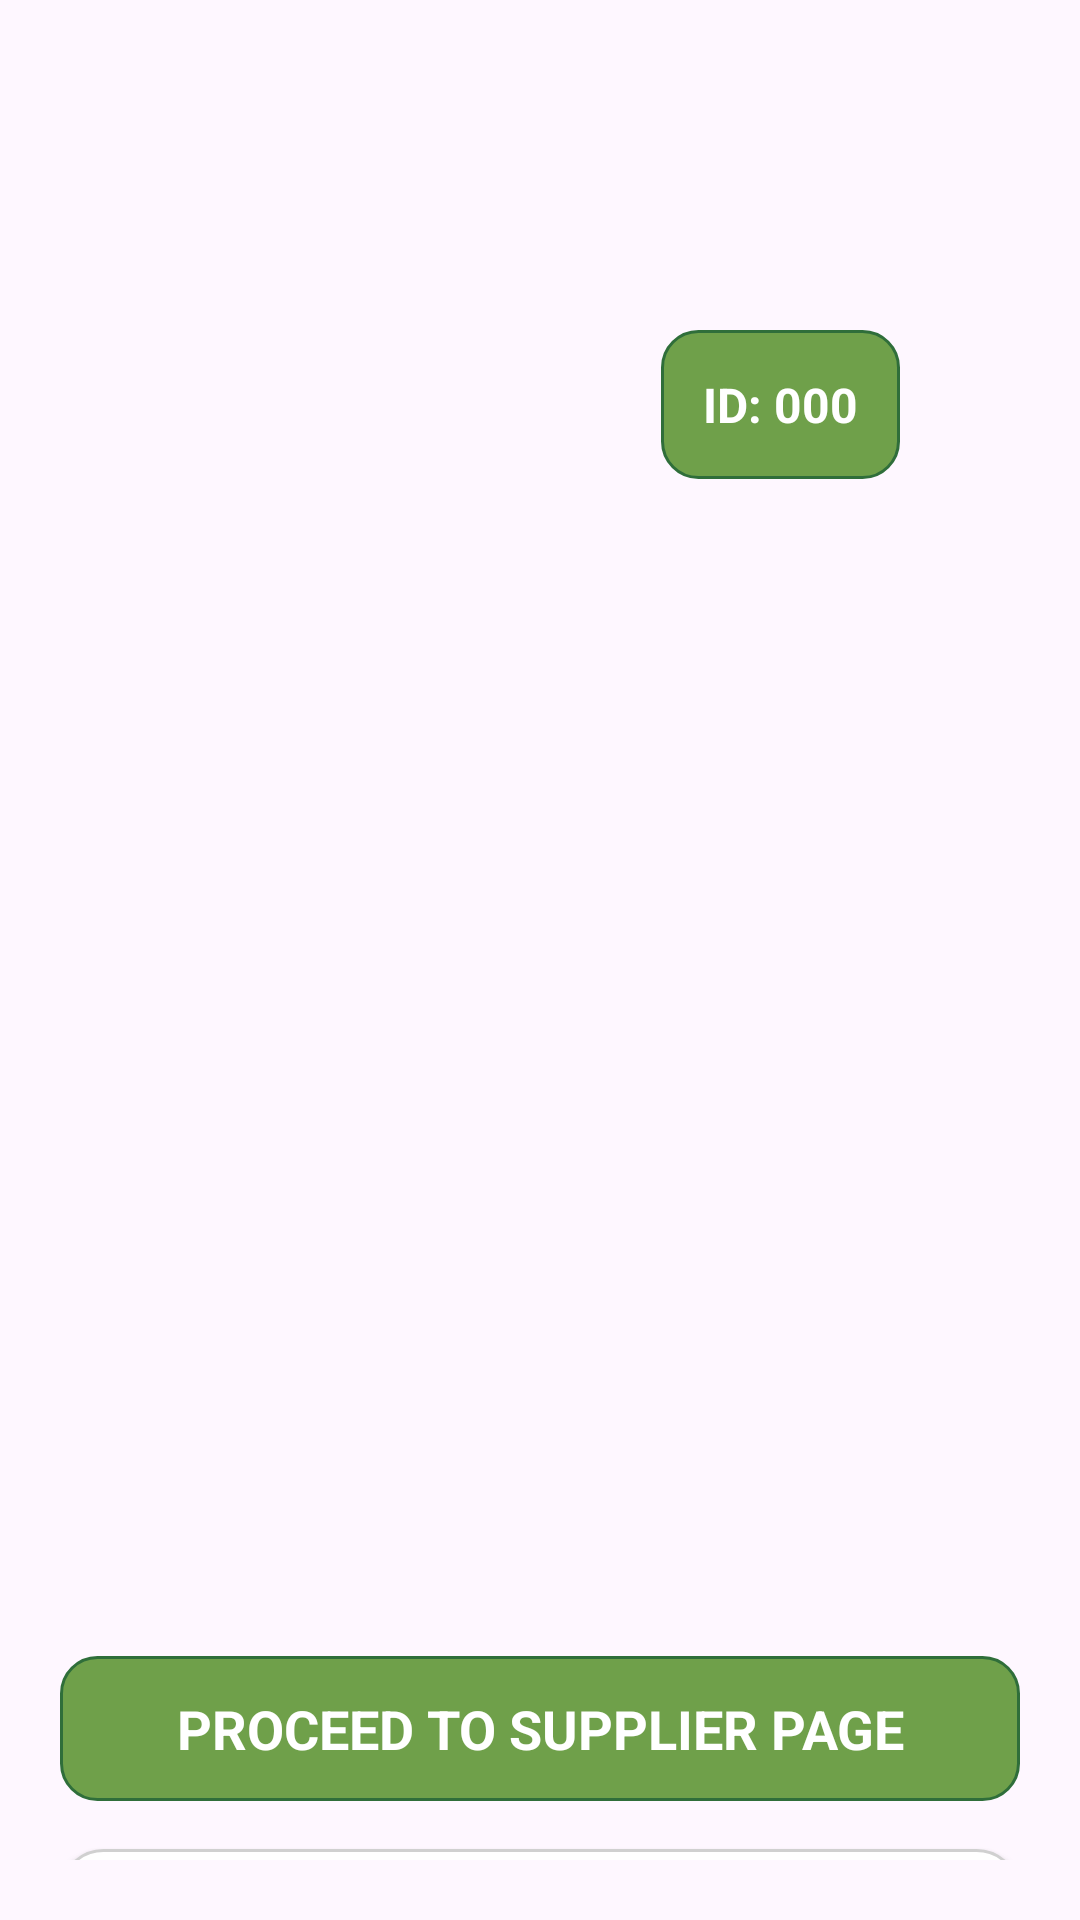

The Android layout XML behind this screen, and the referenced resources:
<!-- AndroidManifest.xml: application theme Theme.Capstoneswastik -->
<!-- res/layout/activity_become_supplier.xml -->
<?xml version="1.0" encoding="utf-8"?>
<androidx.constraintlayout.widget.ConstraintLayout
    xmlns:android="http://schemas.android.com/apk/res/android"
    xmlns:app="http://schemas.android.com/apk/res-auto"
    android:layout_width="match_parent"
    android:layout_height="match_parent"
    android:padding="20dp"
    android:background="@drawable/background_supplier">

    <TextView
        android:id="@+id/supplierIdTag"
        android:layout_width="wrap_content"
        android:layout_height="wrap_content"
        android:layout_marginTop="90dp"
        android:layout_marginEnd="40dp"
        android:background="@drawable/tag_bg"
        android:padding="14dp"
        android:text="@string/id_000"
        android:textColor="@color/white"
        android:textSize="16sp"
        android:textStyle="bold"
        android:visibility="visible"
        app:layout_constraintEnd_toEndOf="parent"
        app:layout_constraintTop_toTopOf="parent" />

    <ImageView
        android:id="@+id/farmerImage"
        android:layout_width="0dp"
        android:layout_height="0dp"
        android:layout_marginTop="160dp"
        android:scaleType="centerInside"
        android:src="@drawable/farmer_img"
        app:layout_constraintBottom_toTopOf="@+id/becomeTag"
        app:layout_constraintDimensionRatio="H,1:1.1"
        app:layout_constraintEnd_toEndOf="parent"
        app:layout_constraintHorizontal_bias="1.0"
        app:layout_constraintStart_toStartOf="parent"
        app:layout_constraintTop_toTopOf="parent" />

    <TextView
        android:id="@+id/becomeTag"
        android:layout_width="0dp"
        android:layout_height="wrap_content"
        android:layout_marginTop="20dp"
        android:background="@drawable/tag_bg"
        android:gravity="center"
        android:padding="12dp"
        android:text="@string/proceed_to_supplier_page"
        android:textAllCaps="true"
        android:textColor="@color/white"
        android:textSize="18sp"
        android:textStyle="bold"
        app:layout_constraintTop_toBottomOf="@id/btnViewProcurement"
        app:layout_constraintStart_toStartOf="parent"
        app:layout_constraintEnd_toEndOf="parent"/>

    


    
    <Button
        android:id="@+id/registerButton"
        android:layout_width="0dp"
        android:layout_height="56dp"
        android:layout_marginTop="16dp"
        android:background="@drawable/register_bg"
        android:drawableEnd="@drawable/ic_arrow_right"
        android:drawablePadding="8dp"
        android:fontFamily="sans-serif-medium"
        android:paddingStart="20dp"
        android:paddingEnd="20dp"
        android:text="@string/register"
        android:textAllCaps="true"
        android:textSize="16sp"
        android:textStyle="bold"
        android:visibility="visible"
        app:layout_constraintEnd_toEndOf="parent"
        app:layout_constraintHorizontal_bias="0.0"
        app:layout_constraintStart_toStartOf="parent"
        app:layout_constraintTop_toBottomOf="@+id/becomeTag" />

    <TextView
        android:id="@+id/btnViewProcurement"
        android:layout_width="0dp"
        android:layout_height="wrap_content"
        android:layout_marginTop="20dp"
        android:background="@drawable/tag_bg"
        android:gravity="center"
        android:padding="12dp"
        android:text="@string/view_procurement_entries"
        android:textAllCaps="true"
        android:textColor="@color/white"
        android:textSize="18sp"
        android:textStyle="bold"
        android:visibility="gone"
        app:layout_constraintTop_toBottomOf="@id/farmerImage"
        app:layout_constraintStart_toStartOf="parent"
        app:layout_constraintEnd_toEndOf="parent"/>

    
    <ProgressBar
        android:id="@+id/progressBar"
        android:layout_width="wrap_content"
        android:layout_height="wrap_content"
        android:layout_marginTop="16dp"
        android:visibility="gone"
        app:layout_constraintTop_toBottomOf="@id/becomeTag"
        app:layout_constraintStart_toStartOf="parent"
        app:layout_constraintEnd_toEndOf="parent"/>

</androidx.constraintlayout.widget.ConstraintLayout>
<!-- resources referenced by this layout -->
<resources>
  <color name="white">#FFFFFFFF</color>
  <!-- drawable ic_arrow_right (drawable) -->
  <?xml version="1.0" encoding="utf-8"?>
  <vector xmlns:android="http://schemas.android.com/apk/res/android"
      android:width="18dp"
      android:height="18dp"
      android:viewportWidth="24"
      android:viewportHeight="24">
      <path
          android:fillColor="#FFFFFF"
          android:pathData="M10 6l6 6-6 6"
          android:strokeWidth="2"
          android:strokeLineCap="round"
          android:strokeLineJoin="round"/>
  </vector>
  <!-- drawable register_bg (drawable) -->
  <?xml version="1.0" encoding="utf-8"?>
  <selector xmlns:android="http://schemas.android.com/apk/res/android">
  
      
      <item android:state_pressed="true">
          <shape android:shape="rectangle">
              <solid android:color="#F2F2F2"/>
              <corners android:radius="14dp"/>
              <stroke android:width="1dp" android:color="#CCCCCC"/>
              <padding android:left="12dp" android:top="8dp" android:right="12dp" android:bottom="8dp"/>
          </shape>
      </item>
  
      
      <item>
          <shape android:shape="rectangle">
              <solid android:color="@color/buttonBackground"/>
              <corners android:radius="14dp"/>
              <stroke android:width="1dp" android:color="#D0D0D0"/>
              <padding android:left="12dp" android:top="8dp" android:right="12dp" android:bottom="8dp"/>
          </shape>
      </item>
  
  </selector>
  <!-- drawable tag_bg (drawable) -->
  <shape xmlns:android="http://schemas.android.com/apk/res/android"
      android:shape="rectangle">
      <corners android:radius="12dp"/>
      <solid android:color="@color/tagGreen"/>
      <padding android:left="8dp" android:top="6dp" android:right="8dp" android:bottom="6dp"/>
      <stroke android:width="1dp" android:color="#2f6e3a"/>
  </shape>
  <string name="id_000">ID: 000</string>
  <string name="proceed_to_supplier_page">Proceed to Supplier Page</string>
  <string name="register">Register</string>
  <string name="view_procurement_entries">View Sugarcane Entries</string>
  <style name="Theme.Capstoneswastik" parent="Base.Theme.Capstoneswastik" />
  <color name="buttonBackground">#FFFFFF</color>
  <color name="tagGreen">#6FA04A</color>
  <style name="Base.Theme.Capstoneswastik" parent="Theme.Material3.DayNight.NoActionBar">
          
          
      </style>
</resources>
